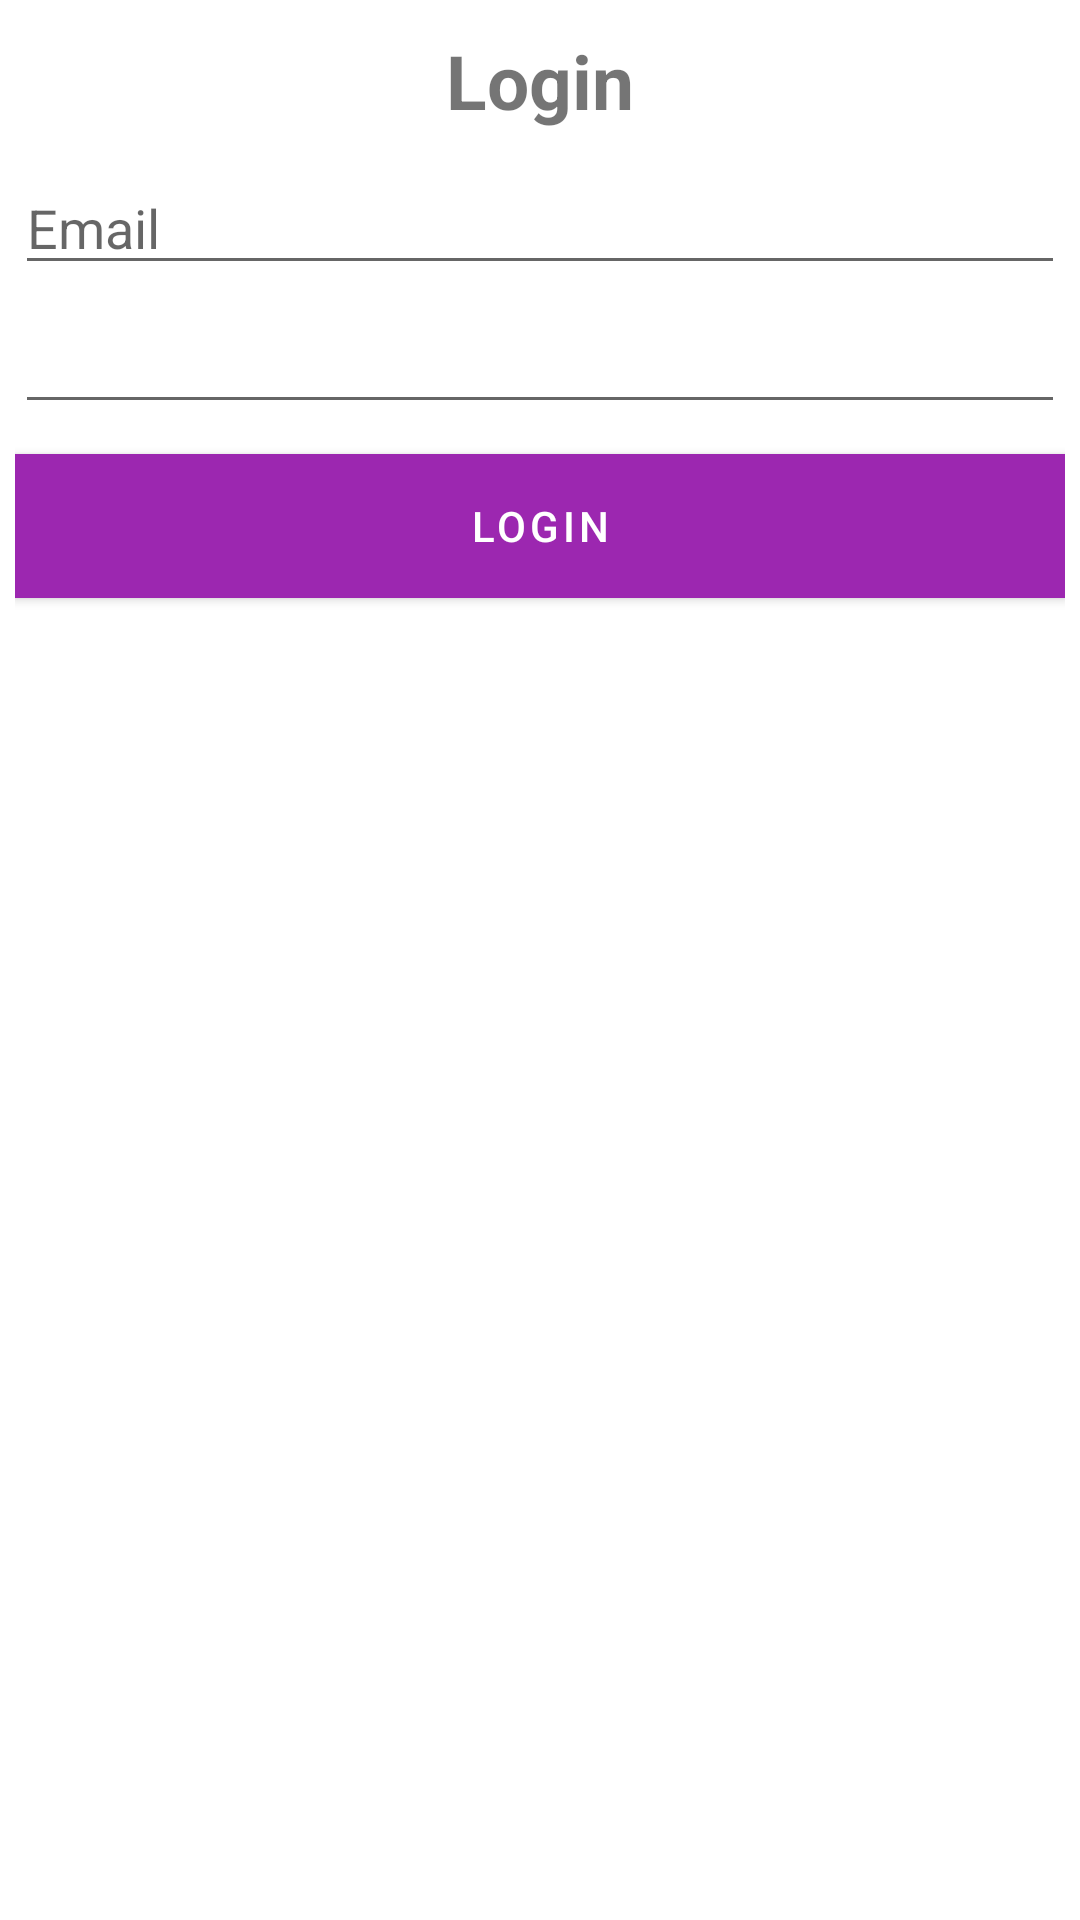

Here is an Android app screen rendered from its layout file. Give the layout XML and the strings, colors and styles it references.
<!-- AndroidManifest.xml: application theme AppTheme -->
<!-- res/layout/login.xml -->
<?xml version="1.0" encoding="utf-8"?>
<LinearLayout xmlns:android="http://schemas.android.com/apk/res/android"
    android:layout_width="match_parent"
    android:layout_height="match_parent"
    android:orientation="vertical"
    android:padding="5dp">

    <TextView
        android:id="@+id/textView"
        android:layout_width="wrap_content"
        android:layout_height="wrap_content"
        android:layout_gravity="center"
        android:layout_marginTop="5dp"
        android:text="@string/login"
        android:textSize="25sp"
        android:textStyle="bold" />

    <EditText
        android:id="@+id/Email"
        android:layout_width="match_parent"
        android:layout_height="wrap_content"
        android:layout_marginTop="10dp"
        android:ems="10"
        android:hint="@string/email"
        android:inputType="textEmailAddress" />

    <EditText
        android:id="@+id/etPassword"
        android:layout_width="match_parent"
        android:layout_height="wrap_content"
        android:layout_marginTop="5dp"
        android:ems="10"
        android:inputType="textPassword" />

    <Button
        android:id="@+id/btnLogin"
        android:layout_width="match_parent"
        android:layout_height="wrap_content"
        android:layout_marginTop="10dp"
        android:background="@color/colorAccent"
        android:text="@string/login_label"
        android:textColor="@android:color/white" />
</LinearLayout>
<!-- resources referenced by this layout -->
<resources>
  <color name="colorAccent">#FF4081</color>
  <string name="email">Email</string>
  <string name="login">Login</string>
  <string name="login_label">Login</string>
</resources>
